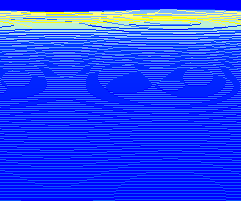

The file beside this chart, header and first rows:
0.0, 0.0, 0.0, 0.0, 0.0, 0.0, 0.0, 0.0, 0.0, 0.0, 0.0, 0.0, 0.0, 0.0, 0.0, 0.0, 0.0, 0.0, 0.0, 0.0, 0.0, 0.0, 0.0, 0.0
0.0, 0.0, 0.0, 0.0, 0.0, 0.0, 0.0, 0.0, 0.0, 0.0, 0.0, 0.0, 0.0, 0.0, 0.0, 0.0, 0.0, 0.0, 0.0, 0.0, 0.0, 0.0, 0.0, 0.0
0.0, 0.0, 0.0, 0.0, 0.0, 0.0, 0.0, 0.0, 0.0, 0.0, 0.0, 0.0, 0.0, 0.0, 0.0, 0.0, 0.0, 0.0, 0.0, 0.0, 0.0, 0.0, 0.0, 0.0
0.0, 0.0, 0.0, 0.0, 0.0, 0.0, 0.0, 0.0, 0.0, 0.0, 0.0, 0.0, 0.0, 0.0, 0.0, 0.0, 0.0, 0.0, 0.0, 0.0, 0.0, 0.0, 0.0, 0.0
0.0, 0.0, 0.0, 0.0, 0.0, 0.0, 0.0, 0.0, 0.0, 0.0, 0.0, 0.0, 0.0, 0.0, 0.0, 0.0, 0.0, 0.0, 0.0, 0.0, 0.0, 0.0, 0.0, 0.0
0.0, 0.0, 0.0, 0.0, 0.0, 0.0, 0.0, 0.0, 0.0, 0.0, 0.0, 0.0, 0.0, 0.0, 0.0, 0.0, 0.0, 0.0, 0.0, 0.0, 0.0, 0.0, 0.0, 0.0
0.0, 0.0, 0.0, 0.0, 0.0, 0.0, 0.0, 0.0, 0.0, 0.0, 0.0, 0.0, 0.0, 0.0, 0.0, 0.0, 0.0, 0.0, 0.0, 0.0, 0.0, 0.0, 0.0, 0.0
0.0, 0.0, 0.0, 0.0, 0.0, 0.0, 0.0, 0.0, 0.0, 0.0, 0.0, 0.0, 0.0, 0.0, 0.0, 0.0, 0.0, 0.0, 0.0, 0.0, 0.0, 0.0, 0.0, 0.0
0.0, 0.0, 0.0, 0.0, 0.0, 0.0, 0.0, 0.0, 0.0, 0.0, 0.0, 0.0, 0.0, 0.0, 0.0, 0.0, 0.0, 0.0, 0.0, 0.0, 0.0, 0.0, 0.0, 0.0
0.0, 0.0, 0.0, 0.0, 0.0, 0.0, 0.0, 0.0, 0.0, 0.0, 0.0, 0.0, 0.0, 0.0, 0.0, 0.0, 0.0, 0.0, 0.0, 0.0, 0.0, 0.0, 0.0, 0.0
0.8443, 0.8442, 0.8442, 0.8442, 0.8442, 0.8442, 0.8442, 0.8442, 0.8442, 0.8442, 0.8442, 0.8442, 0.8442, 0.8441, 0.8441, 0.8441, 0.8441, 0.0, 0.0, 0.0, 0.0, 0.0, 0.0, 0.0
2.53, 2.53, 2.53, 2.53, 2.53, 2.53, 2.53, 2.53, 2.53, 2.53, 2.53, 1.696, 1.696, 1.696, 1.696, 1.696, 1.696, 2.54, 2.54, 2.54, 2.54, 2.54, 2.54, 2.54
2.548, 2.548, 2.548, 2.548, 2.548, 2.548, 2.548, 2.548, 2.548, 2.548, 2.548, 2.522, 2.522, 2.522, 2.522, 2.522, 2.522, 2.522, 2.522, 2.521, 2.521, 1.692, 1.692, 1.692
1.692, 1.691, 1.691, 1.691, 1.691, 1.691, 1.691, 1.691, 1.691, 1.691, 1.691, 2.552, 2.552, 2.552, 2.552, 2.552, 2.552, 2.552, 2.552, 2.552, 2.552, 3.382, 3.382, 3.381
2.585, 2.585, 2.585, 2.585, 2.585, 2.585, 2.585, 2.585, 2.585, 2.585, 2.585, 2.585, 2.585, 2.585, 2.585, 2.585, 2.585, 2.585, 2.585, 2.585, 2.585, 2.585, 2.585, 1.696
2.653, 2.653, 2.653, 2.653, 2.653, 2.653, 1.723, 1.723, 1.723, 1.723, 1.723, 1.723, 1.723, 1.723, 1.723, 1.723, 1.723, 1.723, 1.723, 1.723, 1.723, 1.723, 1.723, 2.612
1.77, 1.77, 1.77, 1.77, 1.77, 1.77, 2.7, 2.7, 2.7, 2.7, 2.7, 2.7, 2.7, 2.7, 2.7, 2.7, 2.7, 2.7, 2.7, 2.7, 2.7, 2.7, 2.7, 2.7
2.83, 2.83, 2.83, 2.83, 2.83, 2.83, 2.83, 2.83, 2.83, 2.83, 1.799, 1.799, 1.799, 1.799, 1.799, 1.799, 1.799, 1.799, 1.799, 1.799, 1.799, 1.799, 1.799, 1.799
1.876, 1.876, 1.876, 1.876, 1.876, 1.876, 1.876, 1.876, 1.876, 1.876, 2.907, 2.907, 2.907, 2.907, 2.907, 2.106, 2.106, 2.106, 2.106, 2.106, 2.106, 2.106, 2.106, 1.031
3.084, 3.084, 3.084, 3.084, 3.084, 3.084, 3.084, 3.084, 3.084, 1.917, 1.917, 1.12, 1.12, 1.12, 1.12, 1.921, 1.921, 1.921, 1.921, 1.921, 1.921, 1.921, 1.921, 2.996
2.006, 2.006, 2.006, 2.006, 2.006, 2.006, 2.006, 2.006, 2.006, 3.173, 3.173, 3.97, 3.178, 3.178, 3.178, 3.178, 3.177, 3.177, 3.177, 3.177, 1.964, 1.964, 1.964, 1.964
3.34, 3.34, 3.34, 2.044, 2.044, 2.044, 2.044, 2.044, 2.044, 2.044, 2.044, 2.044, 2.836, 2.836, 2.049, 2.049, 2.049, 2.049, 2.049, 2.049, 3.262, 3.262, 3.262, 3.262
2.108, 2.108, 2.108, 3.403, 3.403, 3.403, 3.403, 3.403, 3.403, 2.078, 2.078, 2.078, 2.078, 2.078, 2.865, 2.865, 2.865, 2.082, 2.082, 2.082, 2.082, 2.082, 2.082, 2.082
2.125, 2.125, 2.125, 2.125, 2.125, 2.125, 2.125, 2.125, 2.125, 3.45, 3.45, 3.45, 3.45, 2.104, 2.104, 2.104, 2.104, 2.886, 2.886, 2.886, 2.108, 2.108, 2.108, 2.108
2.13, 2.13, 2.13, 2.13, 2.13, 2.13, 2.13, 2.13, 2.13, 2.13, 2.13, 2.13, 2.13, 3.476, 2.12, 2.12, 2.12, 2.12, 2.12, 2.12, 2.898, 2.898, 2.898, 2.898
2.124, 2.124, 2.124, 2.124, 2.124, 2.124, 2.124, 2.124, 2.124, 2.124, 2.124, 0.7693, 0.7693, 0.7693, 2.125, 2.125, 2.125, 2.125, 2.125, 2.125, 2.125, 2.125, 2.125, 2.125
2.105, 2.105, 0.765, 0.7649, 0.7649, 0.7649, 0.7649, 0.7649, 0.7649, 0.7649, 0.7649, 2.119, 2.119, 2.119, 2.119, 2.119, 2.119, 2.119, 2.119, 2.119, 2.119, 2.119, 2.119, 2.119
0.7605, 0.7605, 2.101, 2.101, 2.101, 2.101, 2.101, 2.101, 2.101, 2.101, 2.101, 2.101, 2.101, 2.101, 2.101, 2.101, 2.101, 2.101, 2.101, 2.101, 2.101, 2.101, 2.101, 2.101
2.071, 2.071, 2.071, 2.071, 2.071, 2.071, 2.071, 2.071, 2.071, 2.071, 2.071, 2.071, 2.071, 2.071, 2.071, 2.071, 2.071, 2.071, 2.071, 2.071, 2.071, 2.071, 2.071, 2.071
2.031, 2.031, 2.031, 2.031, 2.031, 2.031, 2.031, 2.031, 2.031, 2.031, 2.031, 2.031, 2.031, 2.031, 2.031, 0.7516, 0.7516, 0.7516, 0.7516, 0.7516, 0.7516, 0.7516, 0.7516, 0.7516
0.7473, 0.7473, 0.7473, 0.7473, 0.7472, 0.7472, 0.7472, 0.7472, 0.7472, 0.7472, 0.7472, 0.7472, 0.7472, 0.7472, 0.7472, 2.027, 2.027, 2.027, 2.027, 2.027, 2.027, 2.027, 2.027, 2.027
1.979, 1.979, 1.979, 1.979, 1.979, 1.978, 1.978, 1.978, 1.978, 1.978, 1.978, 1.978, 1.978, 1.978, 1.236, 1.236, 1.236, 1.236, 1.236, 1.236, 1.236, 1.236, 1.236, 1.236
1.185, 1.185, 1.185, 1.185, 1.185, 1.185, 1.185, 1.185, 1.185, 0.0, 0.0, 0.0, 0.0, 0.0, 0.7428, 0.7428, 0.7428, 0.7428, 0.7428, 0.7428, 0.7428, 0.7428, 0.7428, 0.7428
0.7385, 0.7385, 0.7385, 0.7385, 0.7385, 0.7385, 0.7385, 0.7385, 0.7385, 1.924, 1.924, 1.924, 1.924, 1.924, 1.924, 1.924, 1.924, 1.924, 1.924, 1.924, 1.924, 1.924, 1.924, 1.924
1.865, 1.865, 1.865, 1.865, 1.865, 1.865, 1.865, 1.865, 1.865, 1.865, 1.865, 1.865, 1.865, 1.865, 1.865, 1.865, 1.865, 1.865, 1.865, 1.865, 1.865, 1.865, 1.865, 1.865
0.7298, 0.7298, 0.7298, 0.7298, 0.7298, 0.7298, 0.7298, 0.7298, 0.7298, 0.7298, 0.7298, 0.7298, 0.7298, 0.7298, 0.7298, 0.7298, 0.7298, 0.7298, 0.0, 0.0, 0.0, 0.0, 0.0, 0.0
1.075, 1.075, 1.075, 1.075, 1.075, 1.075, 1.075, 1.075, 1.075, 1.075, 1.075, 1.075, 1.075, 1.075, 1.075, 1.075, 1.075, 1.075, 1.805, 1.805, 1.805, 1.805, 1.805, 1.805
1.745, 1.745, 1.745, 1.745, 1.745, 1.745, 0.7255, 0.7255, 0.7255, 0.7255, 0.7255, 0.7255, 0.7255, 0.7255, 0.7255, 0.7255, 0.7255, 0.7255, 0.7255, 0.7255, 0.7255, 0.7255, 0.7255, 0.7255
0.7212, 0.7212, 0.7212, 0.7212, 0.7212, 0.7212, 1.741, 1.741, 1.741, 1.741, 1.741, 1.741, 1.741, 1.741, 1.741, 1.741, 1.741, 1.741, 1.741, 1.741, 1.741, 1.741, 1.741, 1.741
1.684, 1.684, 1.684, 1.684, 1.684, 1.684, 1.684, 1.684, 1.684, 1.684, 1.684, 1.684, 1.684, 1.684, 0.9667, 0.9667, 0.9667, 0.0, 0.0, 0.0, 0.0, 0.0, 0.0, 0.0
0.0, 0.0, 0.0, 0.0, 0.0, 0.0, 0.0, 0.0, 0.0, 0.0, 0.0, 0.0, 0.0, 0.0, 0.7169, 0.7169, 0.7169, 1.684, 1.684, 1.684, 1.684, 1.684, 1.684, 1.684
1.63, 1.63, 1.63, 1.63, 1.63, 1.63, 1.63, 1.63, 1.63, 1.63, 1.63, 1.63, 1.63, 1.63, 1.63, 1.63, 1.63, 1.63, 1.63, 1.63, 1.63, 1.63, 1.63, 1.63
0.7086, 0.7086, 0.7086, 0.7085, 0.7085, 0.7085, 0.7085, 0.7085, 0.7085, 0.7085, 0.7085, 0.7085, 0.7085, 0.7085, 0.7085, 0.7085, 0.7085, 0.7085, 0.7085, 0.7085, 0.7085, 0.7085, 0.7085, 0.7085
1.577, 1.577, 1.577, 1.577, 1.577, 1.577, 1.577, 1.577, 1.577, 1.577, 1.577, 1.577, 1.577, 1.577, 1.577, 1.577, 1.577, 1.577, 1.577, 1.577, 1.577, 0.8725, 0.8725, 0.8725
0.833, 0.833, 0.833, 0.833, 0.833, 0.833, 0.833, 0.833, 0.833, 0.833, 0.833, 0.833, 0.0, 0.0, 0.0, 0.0, 0.0, 0.0, 0.0, 0.0, 0.0, 0.7043, 0.7043, 0.7043
0.7002, 0.7002, 0.7002, 0.7002, 0.7002, 0.7002, 0.7002, 0.7002, 0.7002, 0.7002, 0.7002, 0.7002, 1.533, 1.533, 1.533, 1.533, 1.533, 1.533, 1.533, 1.533, 1.533, 1.533, 1.533, 1.533
1.495, 1.495, 1.495, 1.495, 1.495, 1.495, 1.495, 1.495, 1.495, 1.495, 1.495, 1.495, 1.495, 1.495, 1.495, 1.495, 1.495, 1.495, 1.495, 1.495, 1.495, 1.495, 1.495, 1.495
0.692, 0.692, 0.692, 0.692, 0.692, 0.692, 0.692, 0.692, 0.692, 0.692, 0.692, 0.692, 0.692, 0.692, 0.692, 0.692, 0.692, 0.692, 0.692, 0.692, 0.692, 0.692, 0.692, 0.692
0.7699, 0.7699, 0.7699, 0.7699, 0.7699, 0.7699, 0.7699, 0.7699, 0.7699, 0.7699, 0.7699, 0.7699, 0.7699, 0.7699, 0.7699, 0.7699, 0.7699, 0.7699, 0.7698, 0.7698, 0.7698, 0.7698, 0.7698, 0.7698
1.434, 1.434, 1.434, 1.434, 1.434, 1.434, 1.434, 1.434, 1.434, 1.434, 1.434, 1.434, 1.434, 1.434, 1.434, 0.6879, 0.6879, 0.6879, 0.6879, 0.6879, 0.6879, 0.6879, 0.6879, 0.6879
0.6839, 0.6839, 0.6839, 0.6839, 0.6839, 0.6839, 0.6839, 0.6839, 0.6839, 0.6839, 0.6839, 0.6839, 0.6839, 0.6839, 0.6839, 1.43, 1.43, 1.43, 1.43, 1.43, 1.43, 1.43, 1.43, 1.43
0.726, 0.726, 1.406, 1.406, 1.406, 1.406, 1.406, 1.406, 1.406, 1.406, 1.406, 1.406, 1.406, 1.406, 1.406, 1.406, 1.406, 1.406, 1.406, 1.406, 1.406, 1.406, 1.406, 1.406
1.39, 1.39, 0.7099, 0.7099, 0.7098, 0.7098, 0.0, 0.0, 0.0, 0.0, 0.0, 0.0, 0.0, 0.0, 0.0, 0.0, 0.0, 0.0, 0.0, 0.0, 0.0, 0.0, 0.0, 0.0
0.6758, 0.6758, 0.6758, 0.6758, 0.6758, 0.6758, 1.386, 1.386, 1.386, 1.386, 1.386, 1.386, 1.386, 1.386, 1.386, 1.386, 1.386, 1.386, 1.386, 1.386, 1.386, 1.386, 1.386, 1.386
0.6968, 0.6968, 0.6967, 0.6967, 1.369, 1.369, 1.369, 1.369, 1.369, 1.369, 1.369, 1.369, 1.369, 1.369, 1.369, 1.369, 1.369, 1.368, 1.368, 1.368, 1.368, 1.368, 1.368, 0.6718
0.6717, 0.6717, 0.6718, 0.6718, 0.0, 0.0, 0.0, 0.0, 0.0, 0.0, 0.0, 0.0, 0.0, 0.0, 0.0, 0.0, 0.0, 0.0, 0.0, 0.0, 0.0, 0.0, 0.0, 0.6967
1.354, 1.354, 1.354, 1.354, 1.354, 1.354, 1.354, 1.354, 1.354, 1.354, 1.354, 1.354, 1.354, 1.354, 1.354, 1.354, 1.354, 1.354, 1.354, 1.354, 1.354, 1.354, 1.354, 1.354
0.6773, 0.6773, 0.6773, 0.6773, 0.6773, 0.6773, 0.6773, 0.6773, 1.341, 1.341, 1.341, 1.341, 0.6638, 0.6638, 0.6638, 0.6638, 0.6638, 0.6638, 0.6638, 0.6638, 0.6638, 0.6638, 0.6638, 0.6638
0.6637, 0.6638, 0.6638, 0.6638, 0.6638, 0.6638, 0.6638, 0.6638, 0.0, 0.0, 0.0, 0.0, 0.6773, 0.6773, 0.6773, 0.6773, 0.6773, 0.6773, 0.6773, 0.6773, 0.6772, 0.6772, 0.6772, 0.6772
0.67, 1.33, 1.33, 1.33, 1.33, 1.33, 1.33, 1.33, 1.33, 1.33, 1.33, 1.33, 1.33, 1.33, 1.33, 1.33, 1.33, 1.33, 1.33, 1.33, 1.33, 1.33, 1.33, 1.33
0.6598, 0.0, 0.0, 0.0, 0.0, 0.0, 0.0, 0.0, 0.0, 0.0, 0.0, 0.0, 0.0, 0.0, 0.0, 0.0, 0.0, 0.0, 0.0, 0.0, 0.0, 0.0, 0.0, 0.0
... 140 more rows
